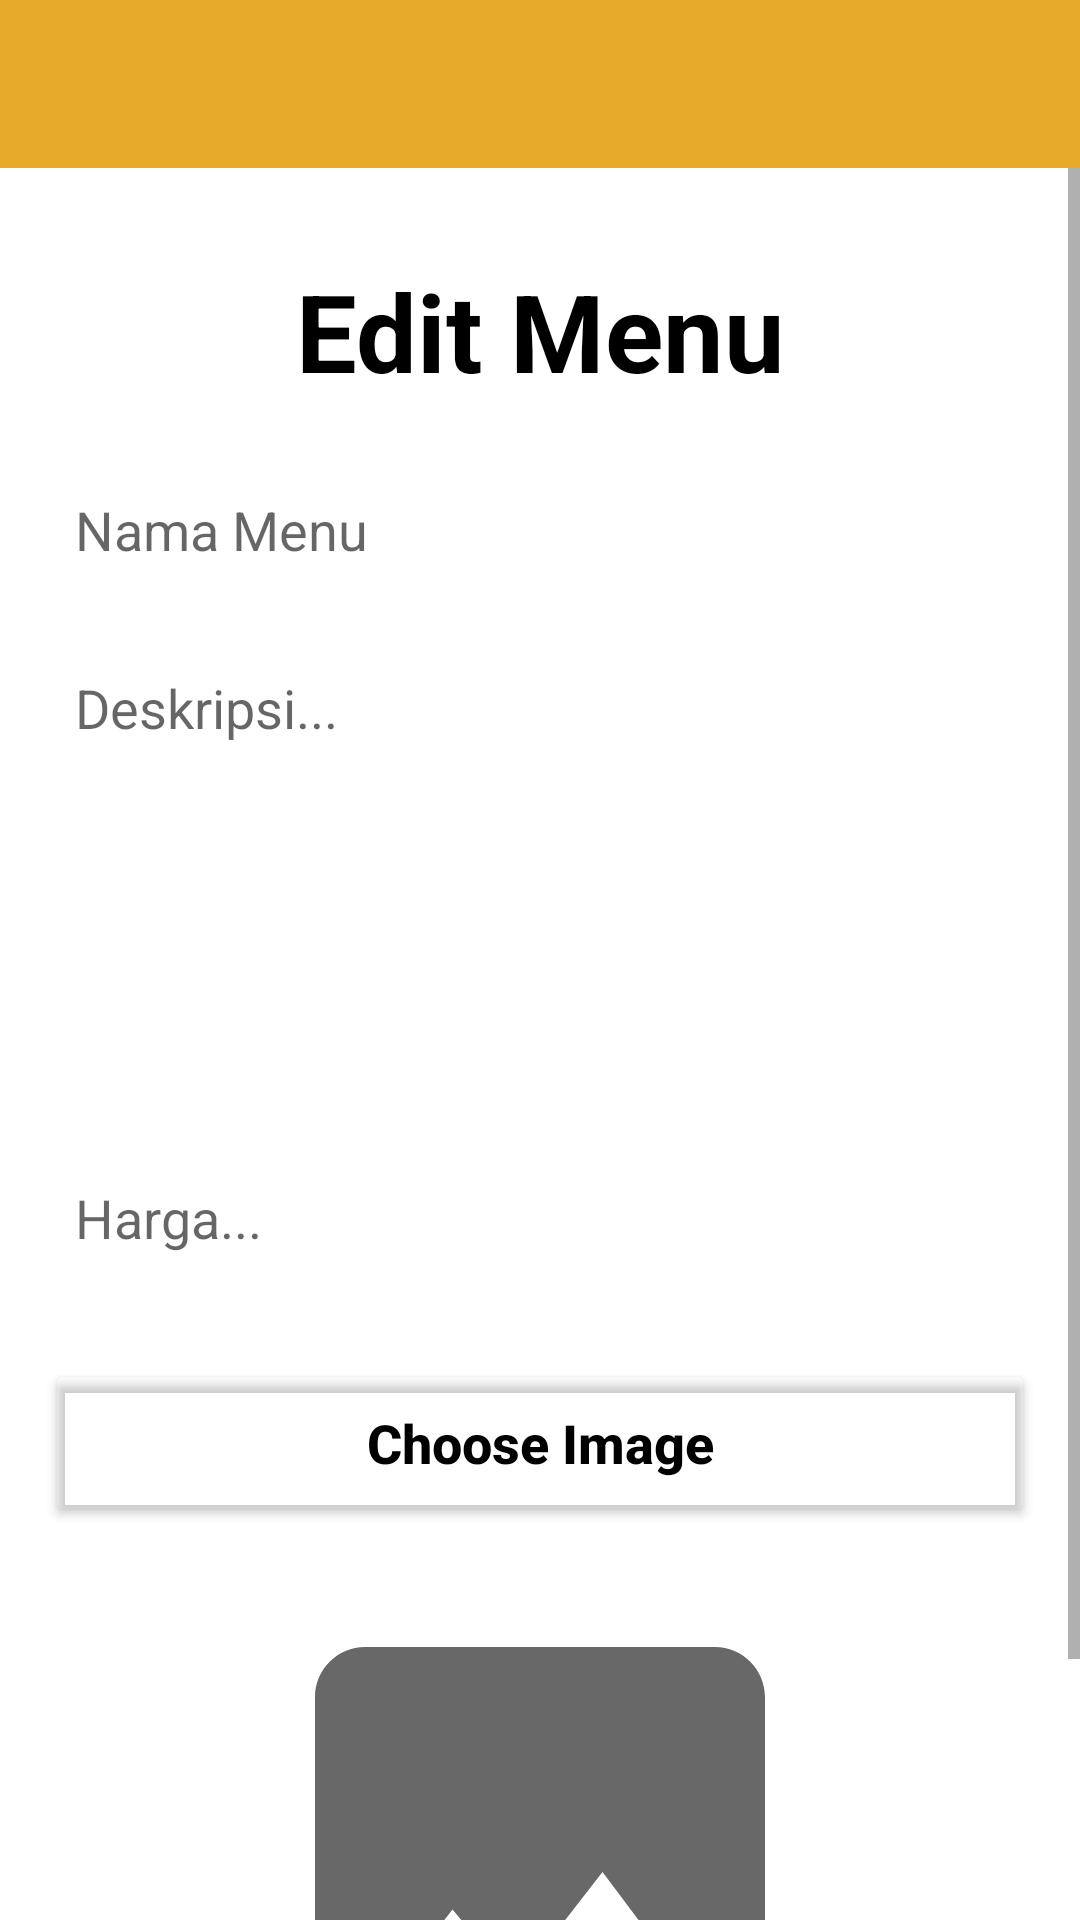

Reconstruct the res/layout file that produces this screen, plus the resources it refers to.
<!-- AndroidManifest.xml: application theme Theme.CekWarteg -->
<!-- res/layout/activity_edit_menu.xml -->
<?xml version="1.0" encoding="utf-8"?>
<androidx.constraintlayout.widget.ConstraintLayout xmlns:android="http://schemas.android.com/apk/res/android"
    xmlns:app="http://schemas.android.com/apk/res-auto"
    xmlns:tools="http://schemas.android.com/tools"
    android:layout_width="match_parent"
    android:layout_height="match_parent"
    tools:context=".activity.EditMenuActivity">

    <include
        android:id="@+id/toolbar_edit_datamenu"
        layout="@layout/toolbar"
        android:layout_width="match_parent"
        android:layout_height="wrap_content" />

    <ScrollView
        android:layout_width="match_parent"
        android:layout_height="wrap_content"
        app:layout_constraintTop_toBottomOf="@+id/toolbar_edit_datamenu">

        <LinearLayout
            android:layout_width="match_parent"
            android:layout_height="wrap_content"
            android:orientation="vertical"
            android:paddingBottom="50dp">

            <TextView
                android:id="@+id/tv_menu_event"
                android:layout_width="wrap_content"
                android:layout_height="wrap_content"
                android:layout_gravity="center"
                android:layout_marginTop="30dp"
                android:text="@string/edit_menu"
                android:textColor="@color/black"
                android:textSize="36sp"
                android:textStyle="bold" />

            <EditText
                android:id="@+id/edt_menu_name"
                android:layout_width="match_parent"
                android:layout_height="wrap_content"
                android:layout_marginHorizontal="15dp"
                android:layout_marginTop="20dp"
                android:autofillHints="Nama Menu.."
                android:background="@drawable/button"
                android:hint="@string/menu_name"
                android:inputType="textPersonName"
                android:padding="10dp"
                android:textColor="@color/black"
                app:cornerRadius="5dp"
                app:layout_constraintTop_toBottomOf="@id/tv_menu_event" />

            <EditText
                android:id="@+id/edt_menu_desc"
                android:layout_width="match_parent"
                android:layout_height="150dp"
                android:layout_marginHorizontal="15dp"
                android:layout_marginTop="15dp"
                android:autofillHints="@string/menu_desc"
                android:background="@drawable/button"
                android:gravity="start"
                android:hint="@string/menu_desc"
                android:inputType="textMultiLine"
                android:lines="10"
                android:maxLines="15"
                android:minLines="5"
                android:padding="10dp"
                app:cornerRadius="5dp"
                app:layout_constraintTop_toBottomOf="@id/edt_menu_name" />

            <EditText
                android:id="@+id/edt_menu_price"
                android:layout_width="match_parent"
                android:layout_height="wrap_content"
                android:layout_marginHorizontal="15dp"
                android:layout_marginTop="20dp"
                android:autofillHints="Harga.."
                android:background="@drawable/button"
                android:hint="@string/menu_price"
                android:inputType="number"
                android:padding="10dp"
                android:textColor="@color/black"
                app:cornerRadius="5dp"
                app:layout_constraintTop_toBottomOf="@id/edt_menu_desc" />

            <Button
                android:id="@+id/btn_choose_img"
                android:layout_width="match_parent"
                android:layout_height="56dp"
                android:layout_marginHorizontal="15dp"
                android:layout_marginTop="25dp"
                android:text="@string/choose_image"
                android:textAllCaps="false"
                android:textColor="@color/black"
                android:textSize="18sp"
                android:textStyle="bold"
                app:backgroundTint="@android:color/transparent"
                app:cornerRadius="5dp"
                app:layout_constraintEnd_toEndOf="parent"
                app:layout_constraintHorizontal_bias="0.533"
                app:layout_constraintStart_toStartOf="parent"
                app:layout_constraintTop_toBottomOf="@id/edt_menu_price"
                app:strokeWidth="1dp" />

            <ImageView
                android:id="@+id/img_edit_menu"
                android:layout_width="match_parent"
                android:layout_height="200dp"
                android:layout_marginHorizontal="15dp"
                android:layout_marginTop="15dp"
                android:background="@drawable/shape_rounded_main_card"
                android:src="@drawable/ic_baseline_image_50"
                android:contentDescription="@string/app_name" />

            <Button
                android:id="@+id/btn_edit_menu"
                android:layout_width="match_parent"
                android:layout_height="56dp"
                android:layout_gravity="center"
                android:layout_marginHorizontal="15dp"
                android:layout_marginVertical="25dp"
                android:background="@drawable/button"
                android:text="@string/title_btn_save"
                android:textAllCaps="false"
                android:textColor="@color/black"
                android:textSize="18sp"
                android:textStyle="bold"
                app:cornerRadius="5dp"
                app:layout_constraintBottom_toBottomOf="parent"
                app:layout_constraintEnd_toEndOf="parent"
                app:layout_constraintHorizontal_bias="0.466"
                app:layout_constraintStart_toStartOf="parent" />
        </LinearLayout>
    </ScrollView>

</androidx.constraintlayout.widget.ConstraintLayout>
<!-- res/layout/toolbar.xml (included above) -->
<?xml version="1.0" encoding="utf-8"?>
<androidx.appcompat.widget.Toolbar xmlns:android="http://schemas.android.com/apk/res/android"
    xmlns:app="http://schemas.android.com/apk/res-auto"
    android:id="@+id/toolbar"
    android:layout_width="match_parent"
    android:layout_height="wrap_content"
    android:background="@color/yellowDark"
    android:minHeight="?attr/actionBarSize"
    app:theme="@style/Theme.MaterialComponents.DayNight.NoActionBar" />
<!-- resources referenced by this layout -->
<resources>
  <color name="black">#FF000000</color>
  <color name="yellowDark">#E6AB2B</color>
  <!-- drawable ic_baseline_image_50 (drawable) -->
  <vector android:height="50dp" android:tint="#686868"
      android:viewportHeight="24" android:viewportWidth="24"
      android:width="50dp" xmlns:android="http://schemas.android.com/apk/res/android">
      <path android:fillColor="@android:color/white" android:pathData="M21,19V5c0,-1.1 -0.9,-2 -2,-2H5c-1.1,0 -2,0.9 -2,2v14c0,1.1 0.9,2 2,2h14c1.1,0 2,-0.9 2,-2zM8.5,13.5l2.5,3.01L14.5,12l4.5,6H5l3.5,-4.5z"/>
  </vector>
  <!-- drawable shape_rounded_main_card (drawable-v24) -->
  <?xml version="1.0" encoding="utf-8"?>
  <selector xmlns:android="http://schemas.android.com/apk/res/android">
      <item>
          <shape>
              <corners android:radius="8pt"/>
              <gradient
                  android:endColor="@color/white"
                  android:startColor="@color/white"/>
          </shape>
      </item>
  </selector>
  <string name="app_name">CekWarteg</string>
  <string name="choose_image">Choose Image</string>
  <string name="edit_menu">Edit Menu</string>
  <string name="menu_desc">Deskripsi...</string>
  <string name="menu_name">Nama Menu</string>
  <string name="menu_price">Harga...</string>
  <string name="title_btn_save">Simpan Perubahan</string>
  <style name="Theme.CekWarteg" parent="Theme.MaterialComponents.DayNight.NoActionBar">
          
          <item name="colorPrimary">@color/yellow</item>
          <item name="colorPrimaryVariant">@color/yellowDark</item>
          <item name="colorOnPrimary">@color/white</item>
          
          <item name="colorSecondary">@color/teal_200</item>
          <item name="colorSecondaryVariant">@color/teal_700</item>
          <item name="colorOnSecondary">@color/black</item>
          
          <item name="android:statusBarColor" tools:targetApi="l">?attr/colorPrimaryVariant</item>
          
      </style>
  <color name="white">#FFFFFFFF</color>
  <color name="yellow">#FFBD2F</color>
  <color name="teal_200">#FF03DAC5</color>
  <color name="teal_700">#FF018786</color>
</resources>
